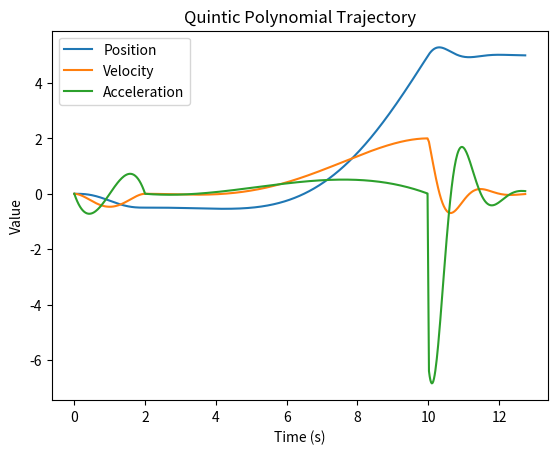

The script that saved this image:
import numpy as np
from matplotlib import pyplot as plt


def quintic_generator(q_start, q_end, v_start, v_end, a_start, a_end, T, dt):
    """generate quintic polynomial trajectory.
    q_start, q_end: start and end position in radians
    v_start, v_end: start and end velocity in radians/s
    a_start, a_end: start and end acceleration in radians/s^2
    T: total time
    dt: time step
    Returns:
        positions: list of position over time
        velocities: list of velocity over time
        accelerations: list of acceleration over time
        times: list of time over time
    """

    a0 = q_start
    a1 = v_start
    a2 = a_start / 2.0
    delta_q = q_end - q_start
    a3 = ( 20.0 * delta_q
        - (8.0 * v_end + 12.0 * v_start) * T
        - (3.0 * a_start - a_end) * T**2) / (2.0 * T**3)
    a4 = (-30.0 * delta_q
        + (14.0 * v_end + 16.0 * v_start) * T
        + (3.0 * a_start - 2.0 * a_end) * T**2 ) / (2.0 * T**4)
    a5 = (12.0 * delta_q
        - 6.0 * (v_end + v_start) * T
        + (a_end - a_start) * T**2 ) / (2.0 * T**5)

    times = np.linspace(0.0, T, int(T / dt)+1)
    positions = []
    velocities = []
    accelerations = []

    for t in times:
        pos = a0 + a1 * t + a2 * t**2 + a3 * t**3 + a4 * t**4 + a5 * t**5
        vel = a1 + 2 * a2 * t + 3 * a3 * t**2 + 4 * a4 * t**3 + 5 * a5 * t**4
        acc = 2 * a2 + 6 * a3 * t + 12 * a4 * t**2 + 20 * a5 * t**3
        positions.append(pos)
        velocities.append(vel)
        accelerations.append(acc)

    return positions, velocities, accelerations, times

def anticipation_trajectory(start, goal, T, dt, v_end, anticipation_scale=0.1, anticipation_temporal_scale=0.20, anticipation_vel=0.0, anticipation_acc=0.0):
    """generate quintic polynomial trajectory with anticipation.
    start, goal: start and end position in radians
    T: total time
    dt: time step
    anticipation_scale: scale of anticipation time
    Returns:
        positions: list of position over time
        velocities: list of velocity over time
        accelerations: list of acceleration over time
        times: list of time over time
    """
    direction = goal - start
    q_anticpation = start - anticipation_scale * direction  # 10% of travel distance.. move backward
    time_till_anticipation = T * anticipation_temporal_scale
    
    t1_pos, t1_vel, t1_acc, t1_times = quintic_generator(
                                                    q_start = start,
                                                    q_end = q_anticpation,
                                                    v_start = 0.0,
                                                    v_end = anticipation_vel,
                                                    a_start = 0.0,
                                                    a_end = anticipation_acc,
                                                    T = time_till_anticipation,
                                                    dt = dt
                                                    )

    t2_pos, t2_vel, t2_acc, t2_times = quintic_generator(
                                                    q_start = q_anticpation,
                                                    q_end = goal,
                                                    v_start = anticipation_vel,
                                                    v_end = v_end,
                                                    a_start = anticipation_acc,
                                                    a_end = 0.0,
                                                    T = T - time_till_anticipation,
                                                    dt = dt
                                                    )
    
    # add anticipation time to the t2_times
    t2_times = t2_times + time_till_anticipation    
    
    # merge the two trajectories end to end
    positions = np.concatenate((t1_pos[:-1], t2_pos))
    velocities = np.concatenate((t1_vel[:-1], t2_vel))
    accelerations = np.concatenate((t1_acc[:-1], t2_acc))
    times = np.concatenate((t1_times[:-1], t2_times))
    
    return positions, velocities, accelerations, times


def follow_through(start, 
                   goal, 
                   T, 
                   dt, 
                   v_end, 
                   anticipation_scale=0.1, 
                   anticipation_temporal_scale=0.20, 
                   anticipation_vel=0.0, 
                   anticipation_acc=0.0, 
                   omega=10, 
                   zeta=0.7,
                   ):
    positions, velocities, accelerations, times = anticipation_trajectory(
                                                        start = start,
                                                        goal = goal,
                                                        T = T,
                                                        dt = dt, 
                                                        v_end = v_end, 
                                                        anticipation_scale = anticipation_scale, 
                                                        anticipation_temporal_scale = anticipation_temporal_scale, 
                                                        anticipation_vel=anticipation_vel, 
                                                        anticipation_acc=anticipation_acc  
                                                    )

    follow_up_pos = []
    follow_up_vel = []
    follow_up_acc = []
    follow_up_times = []
    current_position = positions[-1]
    current_velocity = velocities[-1]
    current_time = times[-1]
    error = goal - current_position
    max_iterations = 5000
    iterations = 0

    while abs(error) > 0.01 or abs(current_velocity) > 0.01:
        iterations += 1
        if iterations > max_iterations:
            break
        
        acceleration = omega ** 2 * error - 2.0 * zeta * omega * current_velocity
        current_velocity += acceleration * dt
        current_position += current_velocity * dt
        current_time +=dt
        
        follow_up_pos.append(current_position)
        follow_up_vel.append(current_velocity)
        follow_up_acc.append(acceleration)
        follow_up_times.append(current_time)
        
        error = goal - current_position

    # merge the two trajectories end to end
    positions = np.concatenate((positions[:-1], follow_up_pos))
    velocities = np.concatenate((velocities[:-1], follow_up_vel))
    accelerations = np.concatenate((accelerations[:-1], follow_up_acc))
    times = np.concatenate((times[:-1], follow_up_times))

    return positions, velocities, accelerations, times



def main():
    q_start = 0.0
    q_end = 5.0
    T = 10.0
    dt = 0.02
    omega = 4.0
    zeta = 0.4
    v_end = 2.0
    positions, velocities, accelerations, times = follow_through(
                                                             start = q_start,
                                                             goal = q_end,
                                                             T = T,
                                                             dt = dt,
                                                             omega = omega,
                                                             zeta = zeta,
                                                             v_end = v_end,
                                                            )
    plt.plot(times, positions, label="Position")
    plt.plot(times, velocities, label="Velocity")
    plt.plot(times, accelerations, label="Acceleration")
    plt.xlabel("Time (s)")
    plt.ylabel("Value")
    plt.title("Quintic Polynomial Trajectory")
    plt.legend()
    plt.show()


if __name__ == "__main__":
    main()
